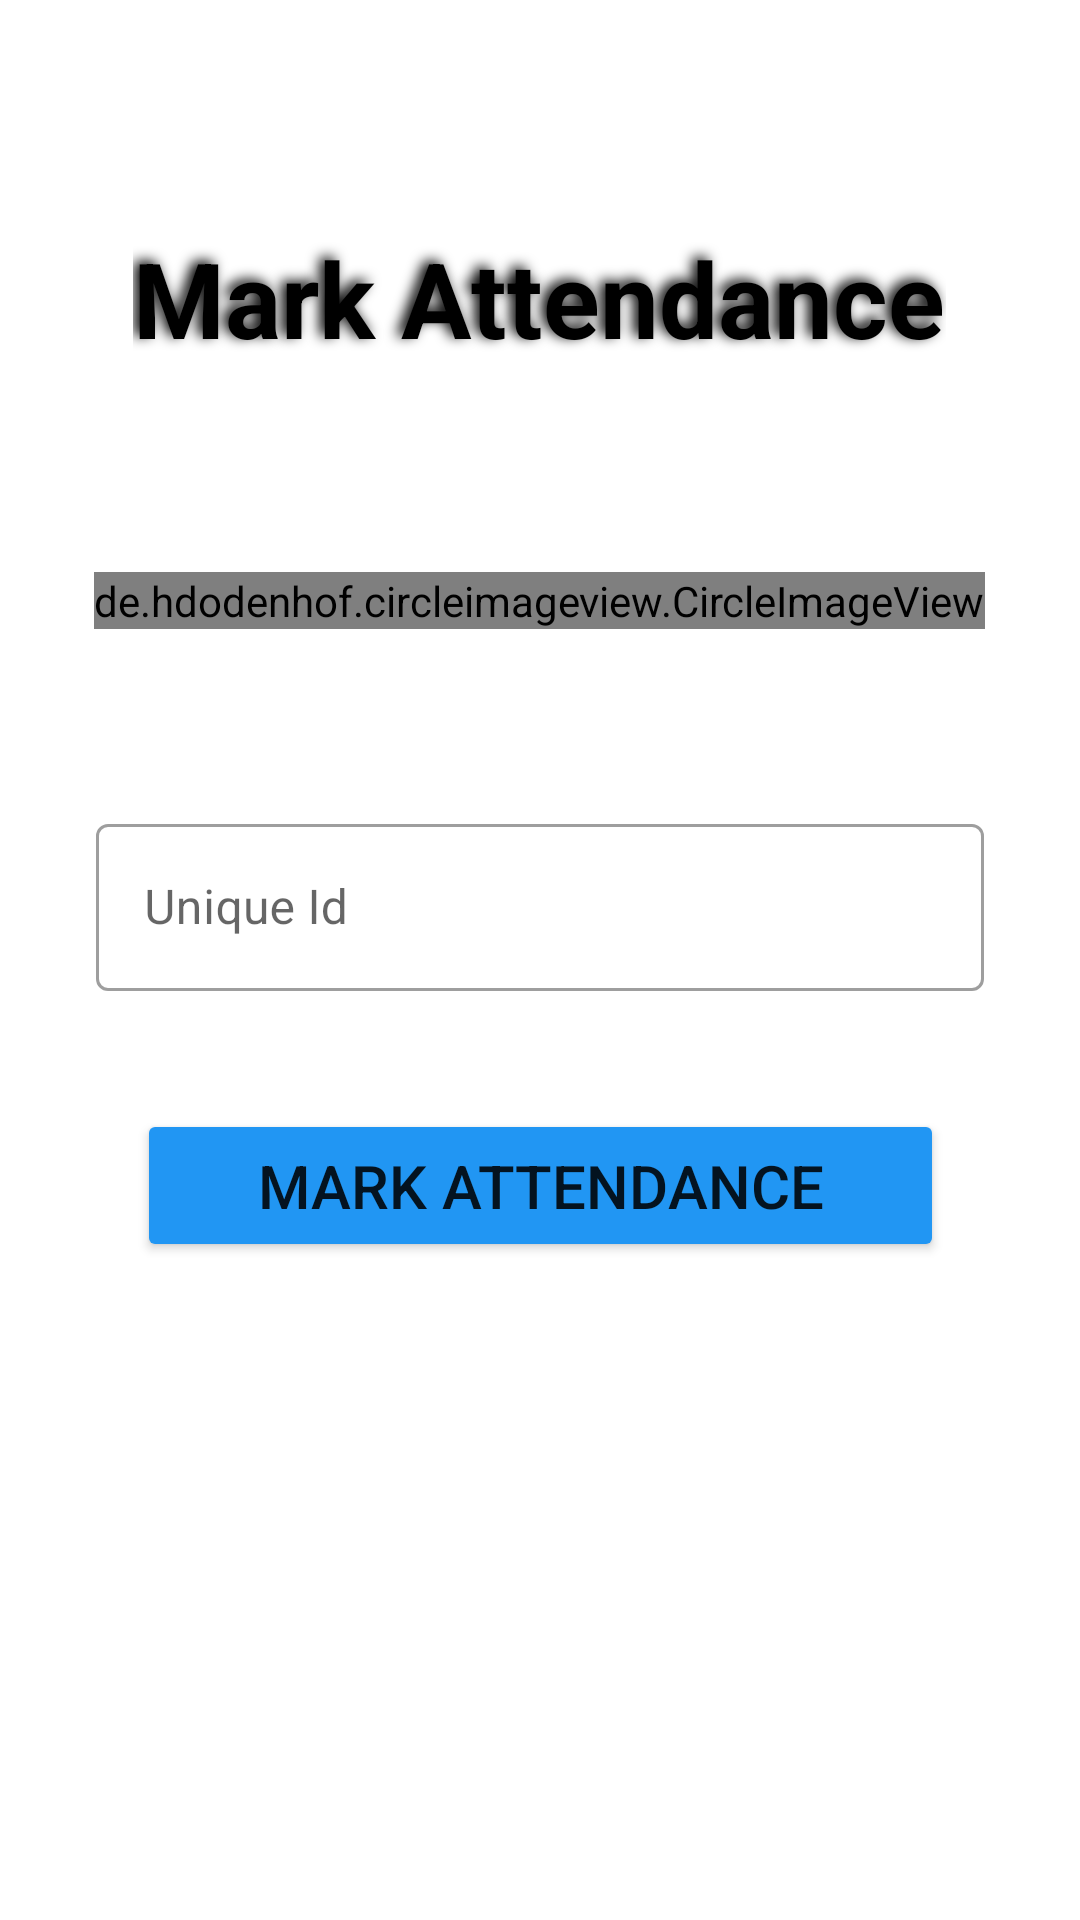

The Android layout XML behind this screen, and the referenced resources:
<!-- AndroidManifest.xml: application theme Theme.Presence -->
<!-- res/layout/fragment_mark_attendance.xml -->
<?xml version="1.0" encoding="utf-8"?>
<androidx.constraintlayout.widget.ConstraintLayout xmlns:android="http://schemas.android.com/apk/res/android"
    xmlns:app="http://schemas.android.com/apk/res-auto"
    xmlns:tools="http://schemas.android.com/tools"
    android:layout_width="match_parent"
    android:layout_height="match_parent"
    tools:context=".MarkAttendanceFragment">


    <de.hdodenhof.circleimageview.CircleImageView
        android:id="@+id/imageView3"
        android:layout_width="wrap_content"
        android:layout_height="wrap_content"
        android:layout_marginTop="68dp"
        android:src="@drawable/ic_a85700f3c614f6313750b9d8196c08f5"
        app:layout_constraintEnd_toEndOf="parent"
        app:layout_constraintHorizontal_bias="0.497"
        app:layout_constraintStart_toStartOf="parent"
        app:layout_constraintTop_toBottomOf="@+id/textView" />

    <TextView
        android:id="@+id/textView"
        android:layout_width="wrap_content"
        android:layout_height="wrap_content"
        android:layout_marginTop="76dp"
        android:text="Mark Attendance"
        android:textSize="35sp"
        android:textColor="@color/black"
        android:textStyle="bold"
        android:shadowColor = "#000"
        android:shadowDx = "-5"
        android:shadowDy = "-3"
        android:shadowRadius = "10"
        app:layout_constraintEnd_toEndOf="parent"
        app:layout_constraintHorizontal_bias="0.498"
        app:layout_constraintStart_toStartOf="parent"
        app:layout_constraintTop_toTopOf="parent" />

    <ImageButton
        android:id="@+id/openCamera"
        android:layout_width="wrap_content"
        android:layout_height="wrap_content"
        android:layout_marginTop="188dp"
        android:src="@drawable/ic_camera"
        app:layout_constraintEnd_toEndOf="parent"
        app:layout_constraintHorizontal_bias="0.707"
        app:layout_constraintStart_toStartOf="parent"
        app:layout_constraintTop_toTopOf="@+id/imageView3" />

    <com.google.android.material.textfield.TextInputLayout
        android:id="@+id/textInputLayout2"
        style="@style/Widget.MaterialComponents.TextInputLayout.OutlinedBox"
        android:layout_width="match_parent"
        android:layout_height="wrap_content"
        android:layout_marginStart="32dp"
        android:layout_marginEnd="32dp"
        android:hint="@string/unique_id"
        app:layout_constraintBottom_toBottomOf="parent"
        app:layout_constraintEnd_toEndOf="parent"
        app:layout_constraintHorizontal_bias="0.0"
        app:layout_constraintStart_toStartOf="parent"
        app:layout_constraintTop_toBottomOf="@+id/imageView3"
        app:layout_constraintVertical_bias="0.162"
        app:startIconDrawable="@drawable/ic_unique_id">

        <com.google.android.material.textfield.TextInputEditText
            android:id="@+id/uniqueId"
            android:layout_width="match_parent"
            android:layout_height="wrap_content" />
    </com.google.android.material.textfield.TextInputLayout>

    <Button
        android:id="@+id/markAttendance1"
        android:layout_width="269dp"
        android:layout_height="51dp"
        android:layout_marginTop="160dp"
        android:text="Mark Attendance"
        android:textSize="20dp"
        app:backgroundTint="#2196F3"
        app:layout_constraintEnd_toEndOf="parent"
        app:layout_constraintStart_toStartOf="parent"
        app:layout_constraintTop_toBottomOf="@+id/imageView3" />
</androidx.constraintlayout.widget.ConstraintLayout>
<!-- resources referenced by this layout -->
<resources>
  <color name="black">#FF000000</color>
  <string name="unique_id">Unique Id</string>
  <style name="Theme.Presence" parent="Theme.MaterialComponents.Light.NoActionBar">
          
          <item name="colorPrimary">@color/red</item>
          <item name="colorPrimaryVariant">@color/red</item>
          <item name="colorOnPrimary">@color/white</item>
          
          <item name="colorSecondary">@color/teal_200</item>
          <item name="colorSecondaryVariant">@color/teal_700</item>
          <item name="colorOnSecondary">@color/black</item>
          
          <item name="android:statusBarColor" tools:targetApi="l">?attr/colorPrimaryVariant</item>
          
      </style>
  <color name="red">#E91E63</color>
  <color name="white">#FFFFFFFF</color>
  <color name="teal_200">#FF03DAC5</color>
  <color name="teal_700">#FF018786</color>
</resources>
